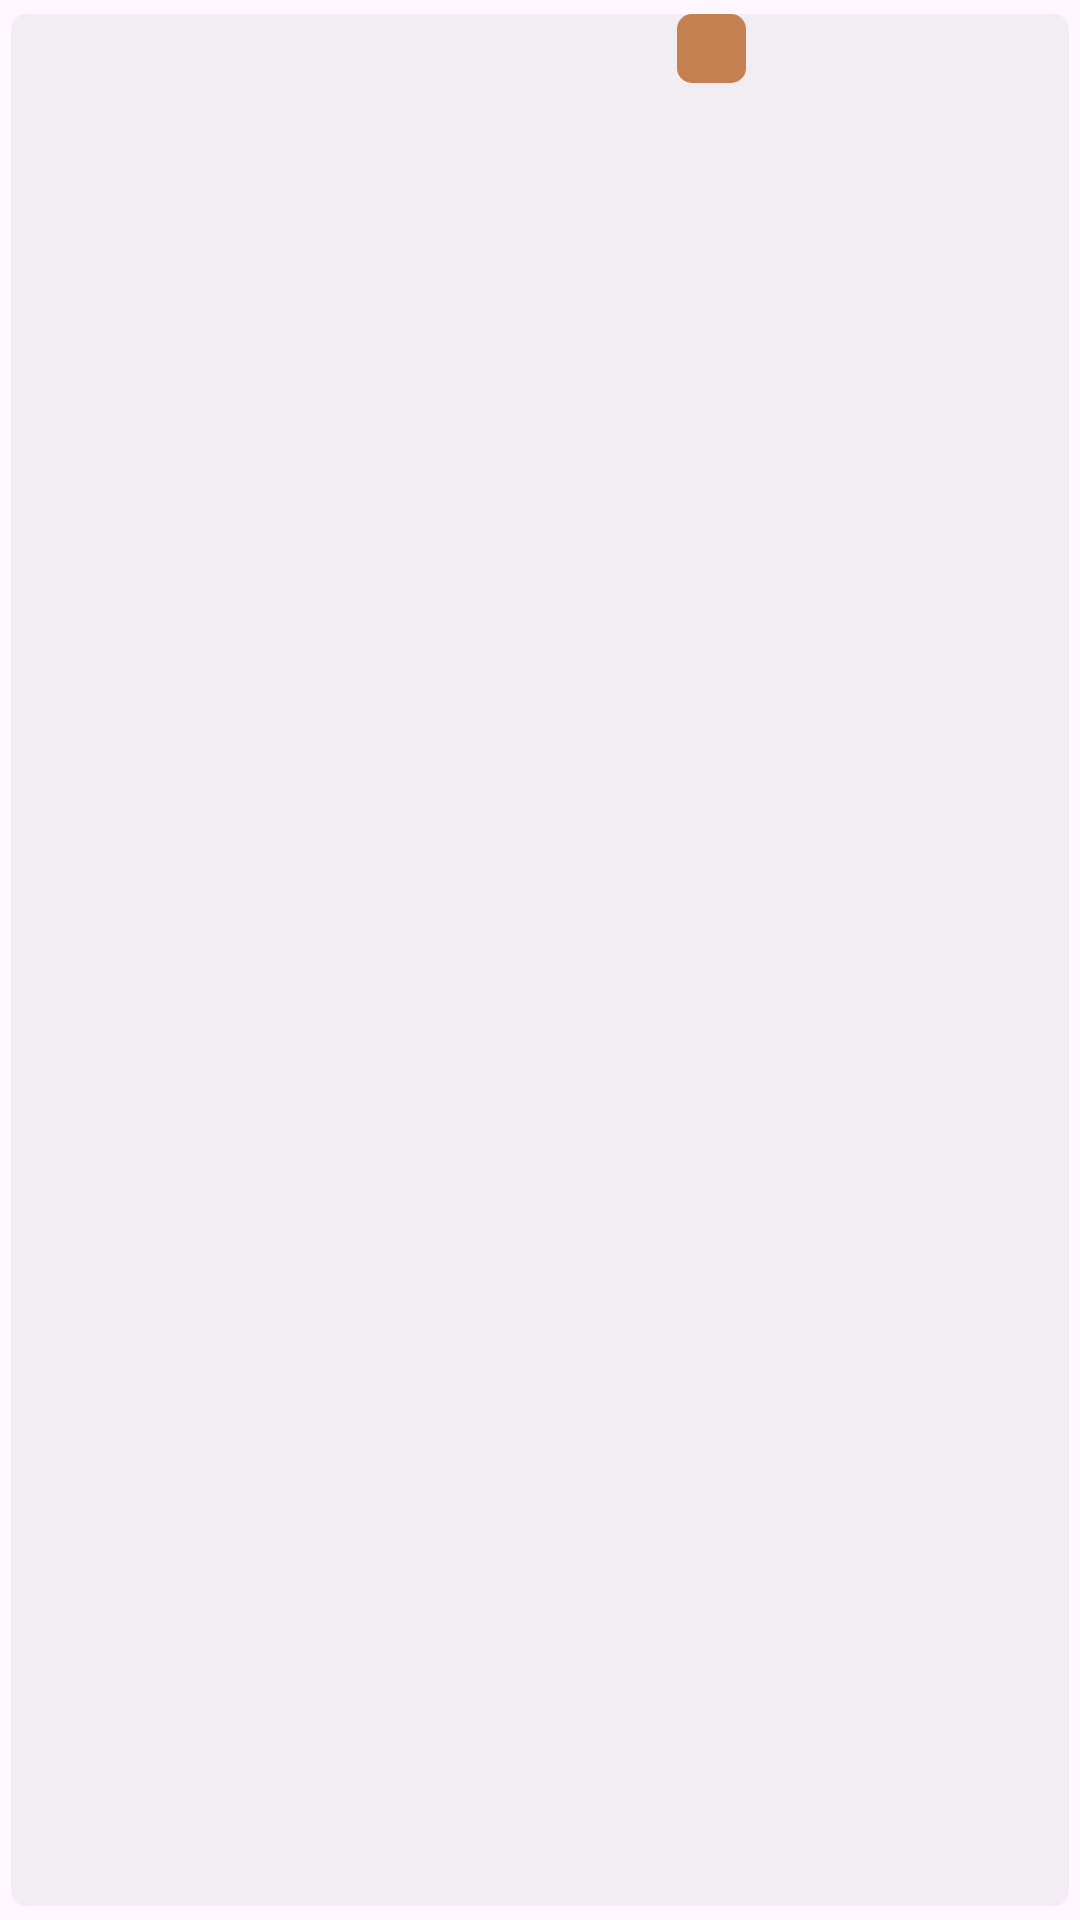

Layout XML and referenced resources for this Android screen:
<!-- AndroidManifest.xml: application theme Theme.PracticeEcom -->
<!-- res/layout/special_rv_item.xml -->
<?xml version="1.0" encoding="utf-8"?>
<androidx.cardview.widget.CardView xmlns:android="http://schemas.android.com/apk/res/android"
    xmlns:tools="http://schemas.android.com/tools"
    android:layout_width="wrap_content"
    android:layout_height="wrap_content"
    xmlns:app="http://schemas.android.com/apk/res-auto"
    app:cardElevation="0dp"
    app:cardCornerRadius="5dp"
    app:cardBackgroundColor="#29B6B6B6"
    app:cardUseCompatPadding="true"
    >

    <androidx.constraintlayout.widget.ConstraintLayout
        android:layout_width="match_parent"
        android:layout_height="match_parent">

        <ImageView
            android:id="@+id/imageSpecialRvItem"
            android:layout_width="90dp"
            android:layout_height="90dp"
            android:layout_marginStart="16dp"
            android:layout_marginTop="4dp"
            android:layout_marginBottom="4dp"
            app:layout_constraintBottom_toBottomOf="parent"
            app:layout_constraintStart_toStartOf="parent"
            app:layout_constraintTop_toTopOf="parent"
            app:layout_constraintVertical_bias="0.5" />

        <LinearLayout
            android:layout_width="23dp"
            android:layout_height="23dp"
            android:layout_marginStart="8dp"
            android:background="@drawable/icon_background"
            android:orientation="vertical"
            app:layout_constraintEnd_toEndOf="parent"
            app:layout_constraintStart_toEndOf="@id/imageSpecialRvItem"
            app:layout_constraintTop_toTopOf="parent">

            <ImageView
                android:layout_width="10dp"
                android:layout_height="10dp"
                android:layout_gravity="center"
                android:layout_marginTop="7dp"
                android:src="@drawable/ic_favorite" />
        </LinearLayout>
    </androidx.constraintlayout.widget.ConstraintLayout>
</androidx.cardview.widget.CardView>
<!-- resources referenced by this layout -->
<resources>
  <!-- drawable icon_background (drawable) -->
  <?xml version="1.0" encoding="utf-8"?>
  <shape android:shape="rectangle" xmlns:android="http://schemas.android.com/apk/res/android">
  <solid android:color="#C48050"/>
      <corners android:radius="5dp"/>
  </shape>
  <style name="Theme.PracticeEcom" parent="Base.Theme.PracticeEcom">
  
      </style>
  <style name="Base.Theme.PracticeEcom" parent="Theme.Material3.Light.NoActionBar">
          
          
  
          <item name="android:windowTranslucentStatus">false</item>
          <item name="android:statusBarColor">@android:color/transparent</item>
  
      </style>
</resources>
